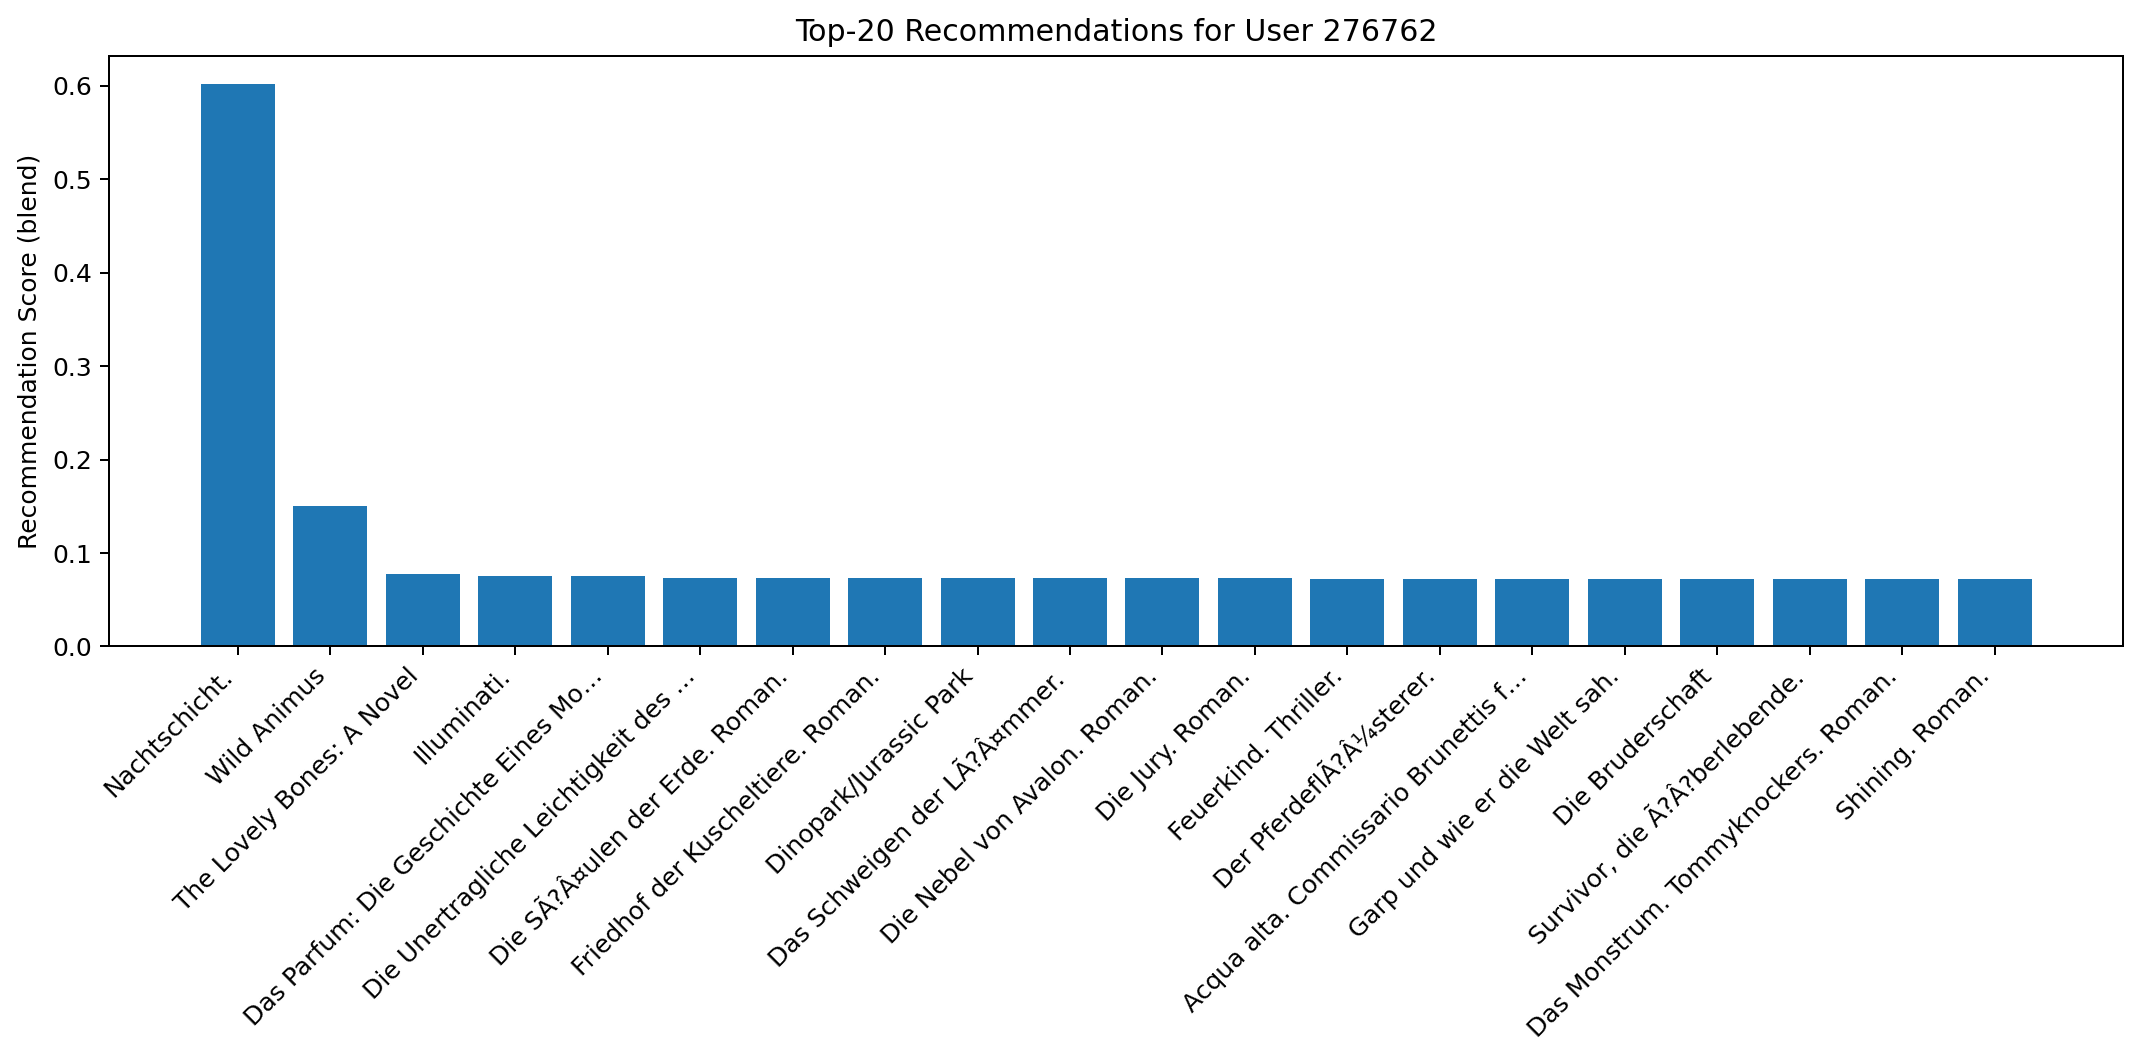

The data file committed next to this chart (first rows):
rank, isbn, title, author, year, category, language, score_cf, score_pop, score_blend
1, 3404131606, Nachtschicht., Stephen King, 2003, 9, 9, 0.7071, 0.006395, 0.602
2, 0971880107, Wild Animus, Rich Shapero, 2004, ['Fiction'], en, 0.0, 1.0, 0.15
3, 0316666343, The Lovely Bones: A Novel, Alice Sebold, 2002, 9, 9, 0.0, 0.5176, 0.07764
4, 3404148665, Illuminati., Dan Brown, 2003, 9, 9, 0.08422, 0.02358, 0.07512
5, 3257228007, Das Parfum: Die Geschichte Eines Morders, Patrick Suskind, 1994, ['Fiction'], de, 0.08422, 0.02158, 0.07482
6, 3596259924, Die Unertragliche Leichtigkeit des Seins…, Milan Kundera, 1997, 9, 9, 0.08422, 0.01399, 0.07368
7, 3404118960, Die SÃ?Â¤ulen der Erde. Roman., Ken Follett, 1992, , , 0.08422, 0.01399, 0.07368
8, 3453007867, Friedhof der Kuscheltiere. Roman., Stephen King, 1988, 9, 9, 0.08422, 0.01359, 0.07362
9, 3426600218, Dinopark/Jurassic Park, Michael Crichton, 1994, 9, 9, 0.08422, 0.01239, 0.07344
10, 345305136X, Das Schweigen der LÃ?Â¤mmer., Thomas Harris, 1991, , , 0.08422, 0.01079, 0.0732
11, 3596282225, Die Nebel von Avalon. Roman., Marion Zimmer Bradley, 2000, 9, 9, 0.08422, 0.01039, 0.07314
12, 3453061187, Die Jury. Roman., John Grisham, 1992, 9, 9, 0.08422, 0.009992, 0.07308
13, 3404130014, Feuerkind. Thriller., Stephen King, 2003, ['Fire'], de, 0.08422, 0.007194, 0.07266
14, 3442431875, Der PferdeflÃ?Â¼sterer., Nicholas Evans, 1997, , , 0.08422, 0.007194, 0.07266
15, 3257231180, Acqua alta. Commissario Brunettis fÃ?Â¼n…, Donna Leon, 1999, , , 0.08422, 0.006795, 0.0726
16, 3499150425, Garp und wie er die Welt sah., John Irving, 1982, 9, 9, 0.08422, 0.006395, 0.07254
17, 3453210697, Die Bruderschaft, John Grisham, 2003, 9, 9, 0.08422, 0.005596, 0.07242
18, 3404143744, Survivor, die Ã?Â?berlebende., Dean Koontz, 2000, , , 0.08422, 0.005196, 0.07236
19, 3453036972, Das Monstrum. Tommyknockers. Roman., Stephen King, 1990, 9, 9, 0.08422, 0.005196, 0.07236
20, 3404130081, Shining. Roman., Stephen King, 2003, ['Fiction'], de, 0.08422, 0.004796, 0.0723
